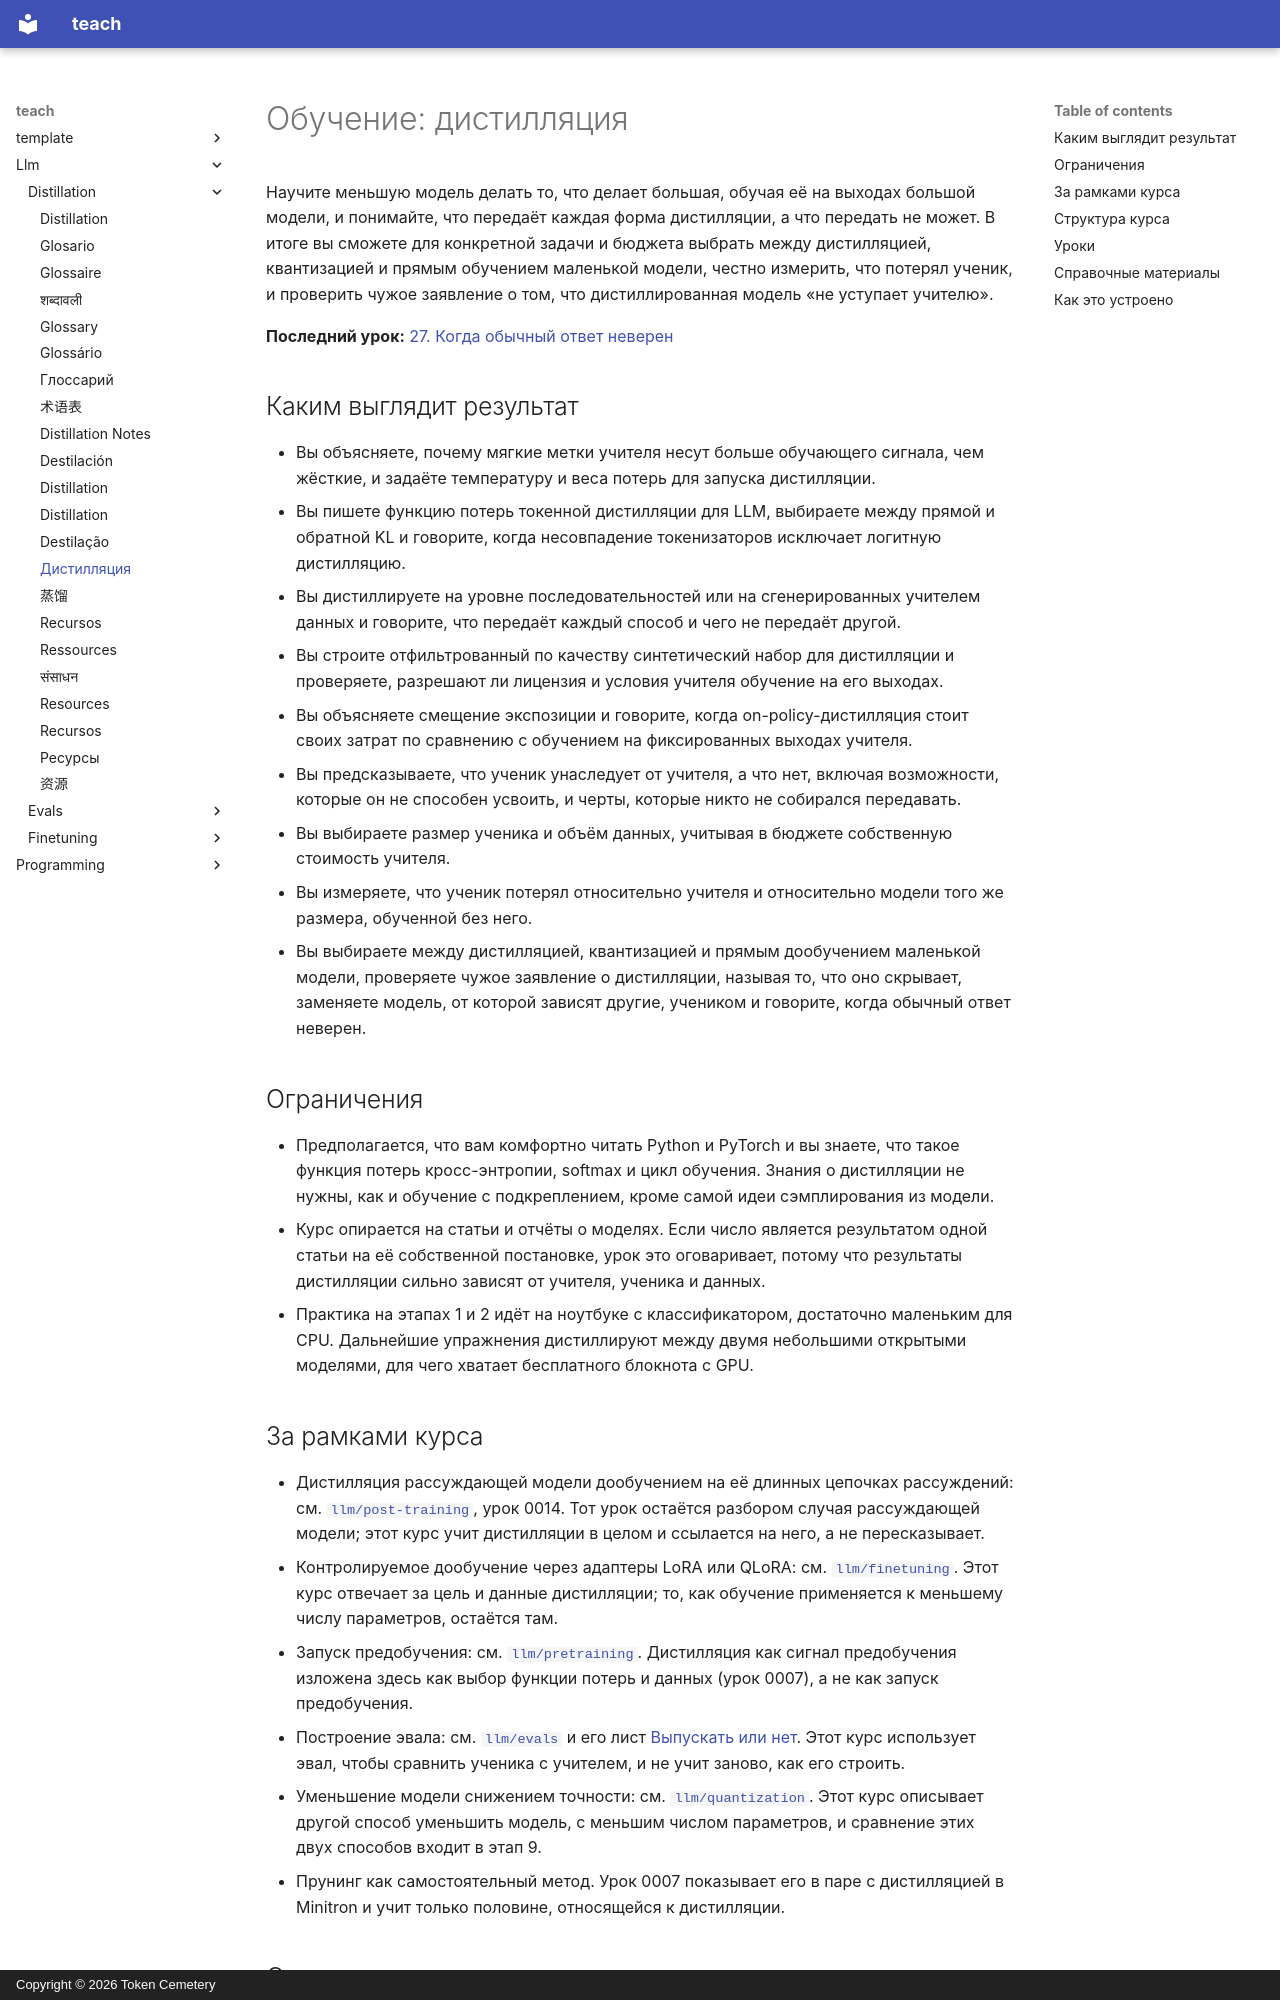

repository: TokenCemetery/teach · page: llm/distillation/README.ru/index.html · generator: mkdocs · copyright: Copyright © 2026 Token Cemetery

---
title: "Дистилляция"
description: "Дистиллируйте большую модель в меньшую и защитите результат: мягкие метки, логитные потери и потери на уровне последовательностей, синтетические данные, on-policy-обучение и то, что потерял ученик"
type: topic
---

# Обучение: дистилляция

Научите меньшую модель делать то, что делает большая, обучая её на выходах большой модели, и понимайте, что передаёт каждая форма дистилляции, а что передать не может. В итоге вы сможете для конкретной задачи и бюджета выбрать между дистилляцией, квантизацией и прямым обучением маленькой модели, честно измерить, что потерял ученик, и проверить чужое заявление о том, что дистиллированная модель «не уступает учителю».

**Последний урок:** [27. Когда обычный ответ неверен](lessons/0027-when-the-usual-answer-is-wrong.md)

## Каким выглядит результат

- Вы объясняете, почему мягкие метки учителя несут больше обучающего сигнала, чем жёсткие, и задаёте температуру и веса потерь для запуска дистилляции.
- Вы пишете функцию потерь токенной дистилляции для LLM, выбираете между прямой и обратной KL и говорите, когда несовпадение токенизаторов исключает логитную дистилляцию.
- Вы дистиллируете на уровне последовательностей или на сгенерированных учителем данных и говорите, что передаёт каждый способ и чего не передаёт другой.
- Вы строите отфильтрованный по качеству синтетический набор для дистилляции и проверяете, разрешают ли лицензия и условия учителя обучение на его выходах.
- Вы объясняете смещение экспозиции и говорите, когда on-policy-дистилляция стоит своих затрат по сравнению с обучением на фиксированных выходах учителя.
- Вы предсказываете, что ученик унаследует от учителя, а что нет, включая возможности, которые он не способен усвоить, и черты, которые никто не собирался передавать.
- Вы выбираете размер ученика и объём данных, учитывая в бюджете собственную стоимость учителя.
- Вы измеряете, что ученик потерял относительно учителя и относительно модели того же размера, обученной без него.
- Вы выбираете между дистилляцией, квантизацией и прямым дообучением маленькой модели, проверяете чужое заявление о дистилляции, называя то, что оно скрывает, заменяете модель, от которой зависят другие, учеником и говорите, когда обычный ответ неверен.

## Ограничения

- Предполагается, что вам комфортно читать Python и PyTorch и вы знаете, что такое функция потерь кросс-энтропии, softmax и цикл обучения. Знания о дистилляции не нужны, как и обучение с подкреплением, кроме самой идеи сэмплирования из модели.
- Курс опирается на статьи и отчёты о моделях. Если число является результатом одной статьи на её собственной постановке, урок это оговаривает, потому что результаты дистилляции сильно зависят от учителя, ученика и данных.
- Практика на этапах 1 и 2 идёт на ноутбуке с классификатором, достаточно маленьким для CPU. Дальнейшие упражнения дистиллируют между двумя небольшими открытыми моделями, для чего хватает бесплатного блокнота с GPU.

## За рамками курса

- Дистилляция рассуждающей модели дообучением на её длинных цепочках рассуждений: см. [`llm/post-training`](../../llm/post-training/), урок 0014. Тот урок остаётся разбором случая рассуждающей модели; этот курс учит дистилляции в целом и ссылается на него, а не пересказывает.
- Контролируемое дообучение через адаптеры LoRA или QLoRA: см. [`llm/finetuning`](../../llm/finetuning/). Этот курс отвечает за цель и данные дистилляции; то, как обучение применяется к меньшему числу параметров, остаётся там.
- Запуск предобучения: см. [`llm/pretraining`](../../llm/pretraining/). Дистилляция как сигнал предобучения изложена здесь как выбор функции потерь и данных (урок 0007), а не как запуск предобучения.
- Построение эвала: см. [`llm/evals`](../../llm/evals/) и его лист [Выпускать или нет](../../llm/evals/reference/go-no-go.md). Этот курс использует эвал, чтобы сравнить ученика с учителем, и не учит заново, как его строить.
- Уменьшение модели снижением точности: см. [`llm/quantization`](../../llm/quantization/). Этот курс описывает другой способ уменьшить модель, с меньшим числом параметров, и сравнение этих двух способов входит в этап 9.
- Прунинг как самостоятельный метод. Урок 0007 показывает его в паре с дистилляцией в Minitron и учит только половине, относящейся к дистилляции.
